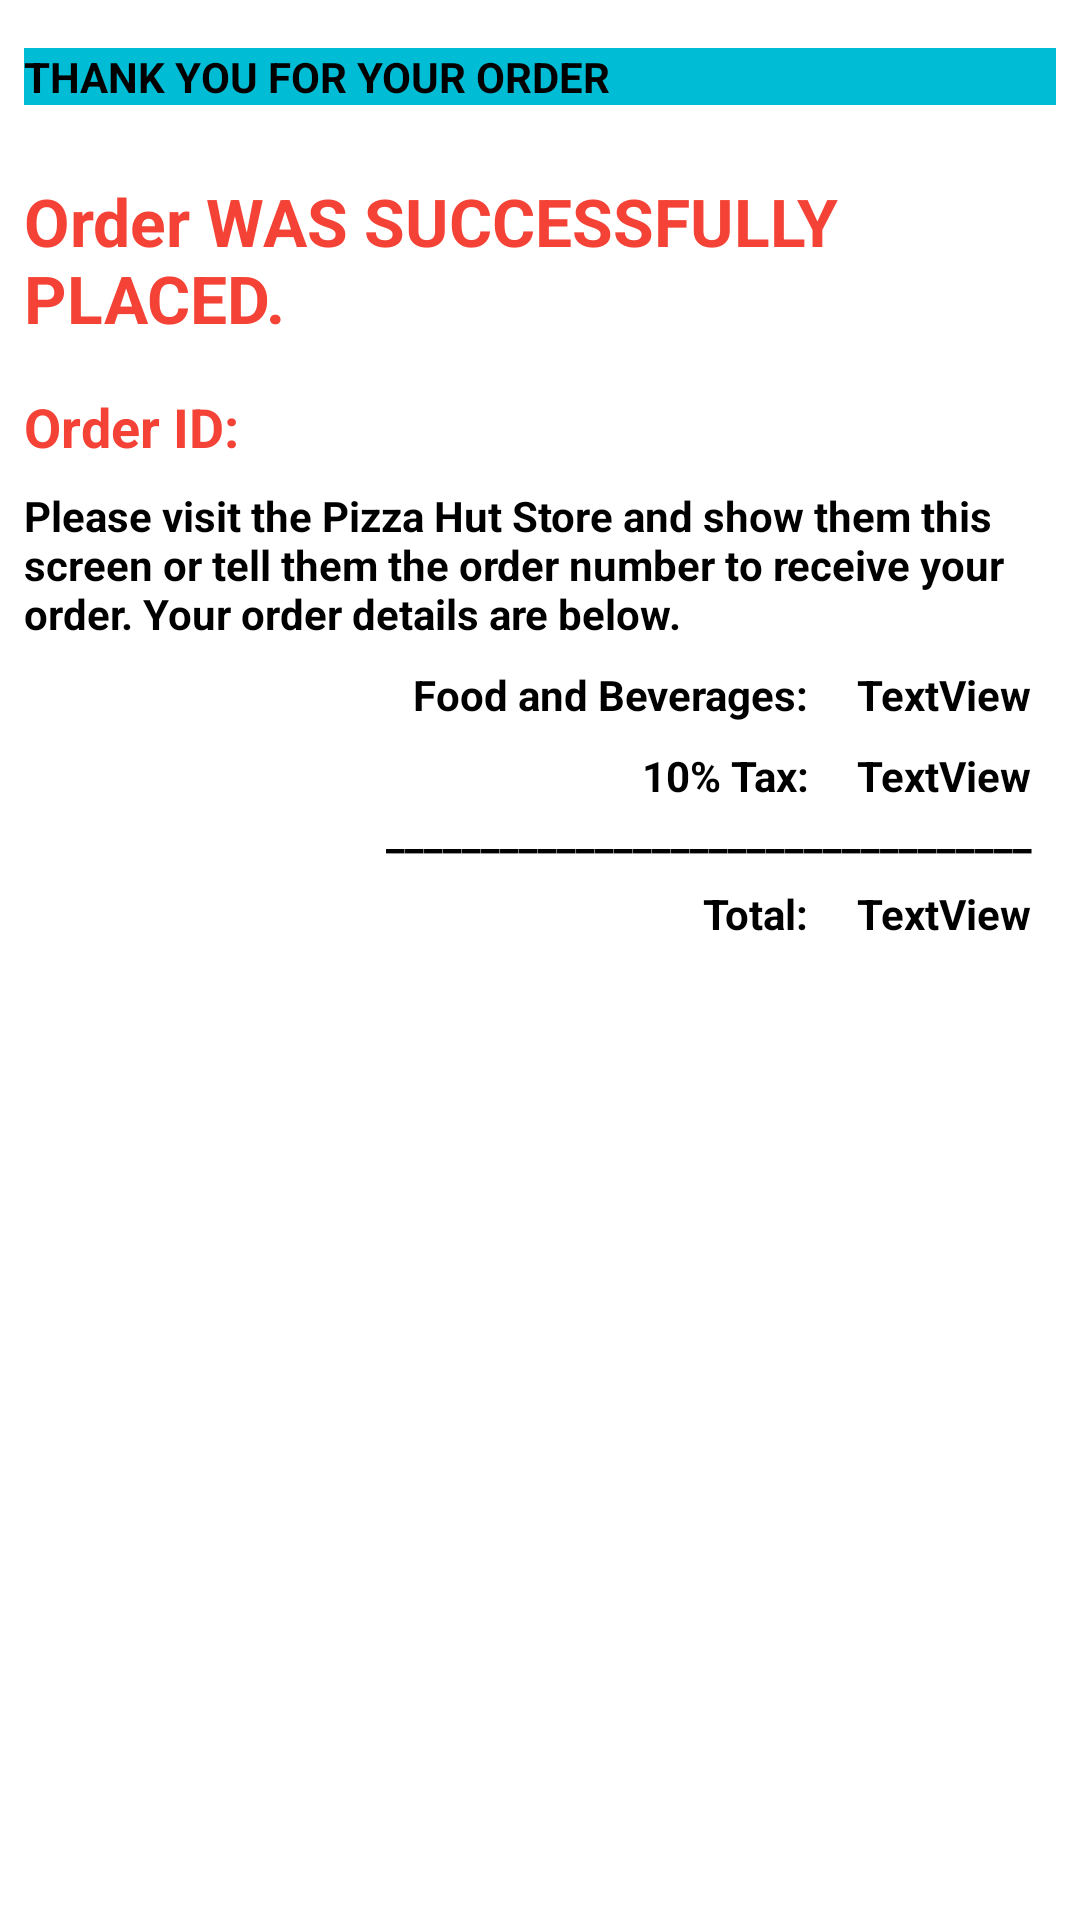

Reconstruct the res/layout file that produces this screen, plus the resources it refers to.
<!-- AndroidManifest.xml: application theme Theme.PizzaHut -->
<!-- res/layout/fragment_order_placed.xml -->
<?xml version="1.0" encoding="utf-8"?>
<androidx.constraintlayout.widget.ConstraintLayout xmlns:android="http://schemas.android.com/apk/res/android"
    xmlns:app="http://schemas.android.com/apk/res-auto"
    xmlns:tools="http://schemas.android.com/tools"
    android:id="@+id/root"
    android:layout_width="match_parent"
    android:layout_height="match_parent"
    android:padding="8dp"
    tools:context=".OrderPlacedFragment">

    <TextView
        android:id="@+id/textViewThankYouTitle"
        android:layout_width="0dp"
        android:layout_height="wrap_content"
        android:layout_marginTop="8dp"
        android:background="@color/heading_background"
        android:text="@string/thank_you_title"
        android:textColor="@color/text"
        android:textStyle="bold"
        app:layout_constraintEnd_toEndOf="parent"
        app:layout_constraintStart_toStartOf="parent"
        app:layout_constraintTop_toTopOf="parent" />

    <TextView
        android:id="@+id/textViewOrderDetailsPlaced"
        android:layout_width="0dp"
        android:layout_height="wrap_content"
        android:layout_marginTop="24dp"
        android:paddingBottom="8dp"
        android:text="Order WAS SUCCESSFULLY PLACED."
        android:textAppearance="@style/TextAppearance.AppCompat.Large"
        android:textColor="#F44336"
        android:textStyle="bold"
        app:layout_constraintEnd_toEndOf="parent"
        app:layout_constraintStart_toStartOf="parent"
        app:layout_constraintTop_toBottomOf="@+id/textViewThankYouTitle"
        app:layout_constraintVertical_chainStyle="packed" />

    <TextView
        android:id="@+id/textViewOrderDescription"
        android:layout_width="wrap_content"
        android:layout_height="wrap_content"
        android:layout_marginTop="8dp"
        android:text="@string/order_description"
        android:textColor="#000000"
        android:textStyle="bold"
        app:layout_constraintEnd_toEndOf="parent"
        app:layout_constraintStart_toStartOf="parent"
        app:layout_constraintTop_toBottomOf="@+id/textViewOrderId" />

    <TextView
        android:id="@+id/textViewTotalAmount"
        android:layout_width="wrap_content"
        android:layout_height="wrap_content"
        android:layout_marginTop="8dp"
        android:layout_marginEnd="8dp"
        android:text="TextView"
        android:textColor="#000000"
        android:textStyle="bold"
        app:layout_constraintEnd_toEndOf="parent"
        app:layout_constraintTop_toBottomOf="@+id/textViewOrderDescription" />

    <TextView
        android:id="@+id/textViewFoodAndBeverages"
        android:layout_width="wrap_content"
        android:layout_height="wrap_content"
        android:layout_marginEnd="16dp"
        android:text="@string/food_and_beverages"
        android:textColor="#000000"
        android:textStyle="bold"
        app:layout_constraintBottom_toBottomOf="@+id/textViewTotalAmount"
        app:layout_constraintEnd_toStartOf="@+id/textViewTotalAmount"
        app:layout_constraintTop_toTopOf="@+id/textViewTotalAmount" />

    <TextView
        android:id="@+id/textViewTotalTax"
        android:layout_width="wrap_content"
        android:layout_height="wrap_content"
        android:layout_marginTop="8dp"
        android:layout_marginEnd="8dp"
        android:text="TextView"
        android:textColor="#000000"
        android:textStyle="bold"
        app:layout_constraintEnd_toEndOf="parent"
        app:layout_constraintTop_toBottomOf="@+id/textViewTotalAmount" />

    <TextView
        android:id="@+id/textViewTaxes"
        android:layout_width="wrap_content"
        android:layout_height="wrap_content"
        android:text="@string/taxes"
        android:textColor="#000000"
        android:textStyle="bold"
        app:layout_constraintBottom_toBottomOf="@+id/textViewTotalTax"
        app:layout_constraintEnd_toEndOf="@+id/textViewFoodAndBeverages"
        app:layout_constraintTop_toTopOf="@+id/textViewTotalTax" />

    <TextView
        android:id="@+id/textView4"
        android:layout_width="wrap_content"
        android:layout_height="wrap_content"
        android:layout_marginEnd="8dp"
        android:text="@string/line"
        android:textColor="#000000"
        android:textStyle="bold"
        app:layout_constraintEnd_toEndOf="parent"
        app:layout_constraintTop_toBottomOf="@+id/textViewTotalTax" />

    <TextView
        android:id="@+id/textViewTotalFinalAmount"
        android:layout_width="wrap_content"
        android:layout_height="wrap_content"
        android:layout_marginTop="8dp"
        android:layout_marginEnd="8dp"
        android:text="TextView"
        android:textColor="#000000"
        android:textStyle="bold"
        app:layout_constraintEnd_toEndOf="parent"
        app:layout_constraintTop_toBottomOf="@+id/textView4" />

    <TextView
        android:id="@+id/textViewTotal"
        android:layout_width="wrap_content"
        android:layout_height="wrap_content"
        android:layout_marginEnd="16dp"
        android:text="@string/final_total"
        android:textColor="#000000"
        android:textStyle="bold"
        app:layout_constraintBottom_toBottomOf="@+id/textViewTotalFinalAmount"
        app:layout_constraintEnd_toStartOf="@+id/textViewTotalFinalAmount"
        app:layout_constraintTop_toTopOf="@+id/textViewTotalFinalAmount" />

    <TextView
        android:id="@+id/textViewOrderId"
        android:layout_width="0dp"
        android:layout_height="wrap_content"
        android:layout_marginTop="8dp"
        android:text="Order ID: "
        android:textColor="#F44336"
        android:textStyle="bold"
        android:textSize="18sp"
        app:layout_constraintEnd_toEndOf="parent"
        app:layout_constraintStart_toStartOf="parent"
        app:layout_constraintTop_toBottomOf="@+id/textViewOrderDetailsPlaced" />


</androidx.constraintlayout.widget.ConstraintLayout>
<!-- resources referenced by this layout -->
<resources>
  <color name="heading_background">#00BCD4</color>
  <color name="text">#000000</color>
  <string name="final_total">Total: </string>
  <string name="food_and_beverages">Food and Beverages:</string>
  <string name="line">__________________________________</string>
  <string name="order_description">Please visit the Pizza Hut Store and show them this screen or tell them the order number to receive your order. Your order details are below.</string>
  <string name="taxes">10% Tax: </string>
  <string name="thank_you_title">THANK YOU FOR YOUR ORDER</string>
  <style name="Theme.PizzaHut" parent="Theme.MaterialComponents.DayNight.DarkActionBar">
          
          <item name="colorPrimary">@color/purple_500</item>
          <item name="colorPrimaryVariant">@color/purple_700</item>
          <item name="colorOnPrimary">@color/white</item>
          
          <item name="colorSecondary">@color/teal_200</item>
          <item name="colorSecondaryVariant">@color/teal_700</item>
          <item name="colorOnSecondary">@color/black</item>
          
          <item name="android:statusBarColor">?attr/colorPrimaryVariant</item>
          
      </style>
  <color name="purple_500">#FF6200EE</color>
  <color name="purple_700">#FF3700B3</color>
  <color name="white">#FFFFFFFF</color>
  <color name="teal_200">#FF03DAC5</color>
  <color name="teal_700">#FF018786</color>
  <color name="black">#FF000000</color>
</resources>
